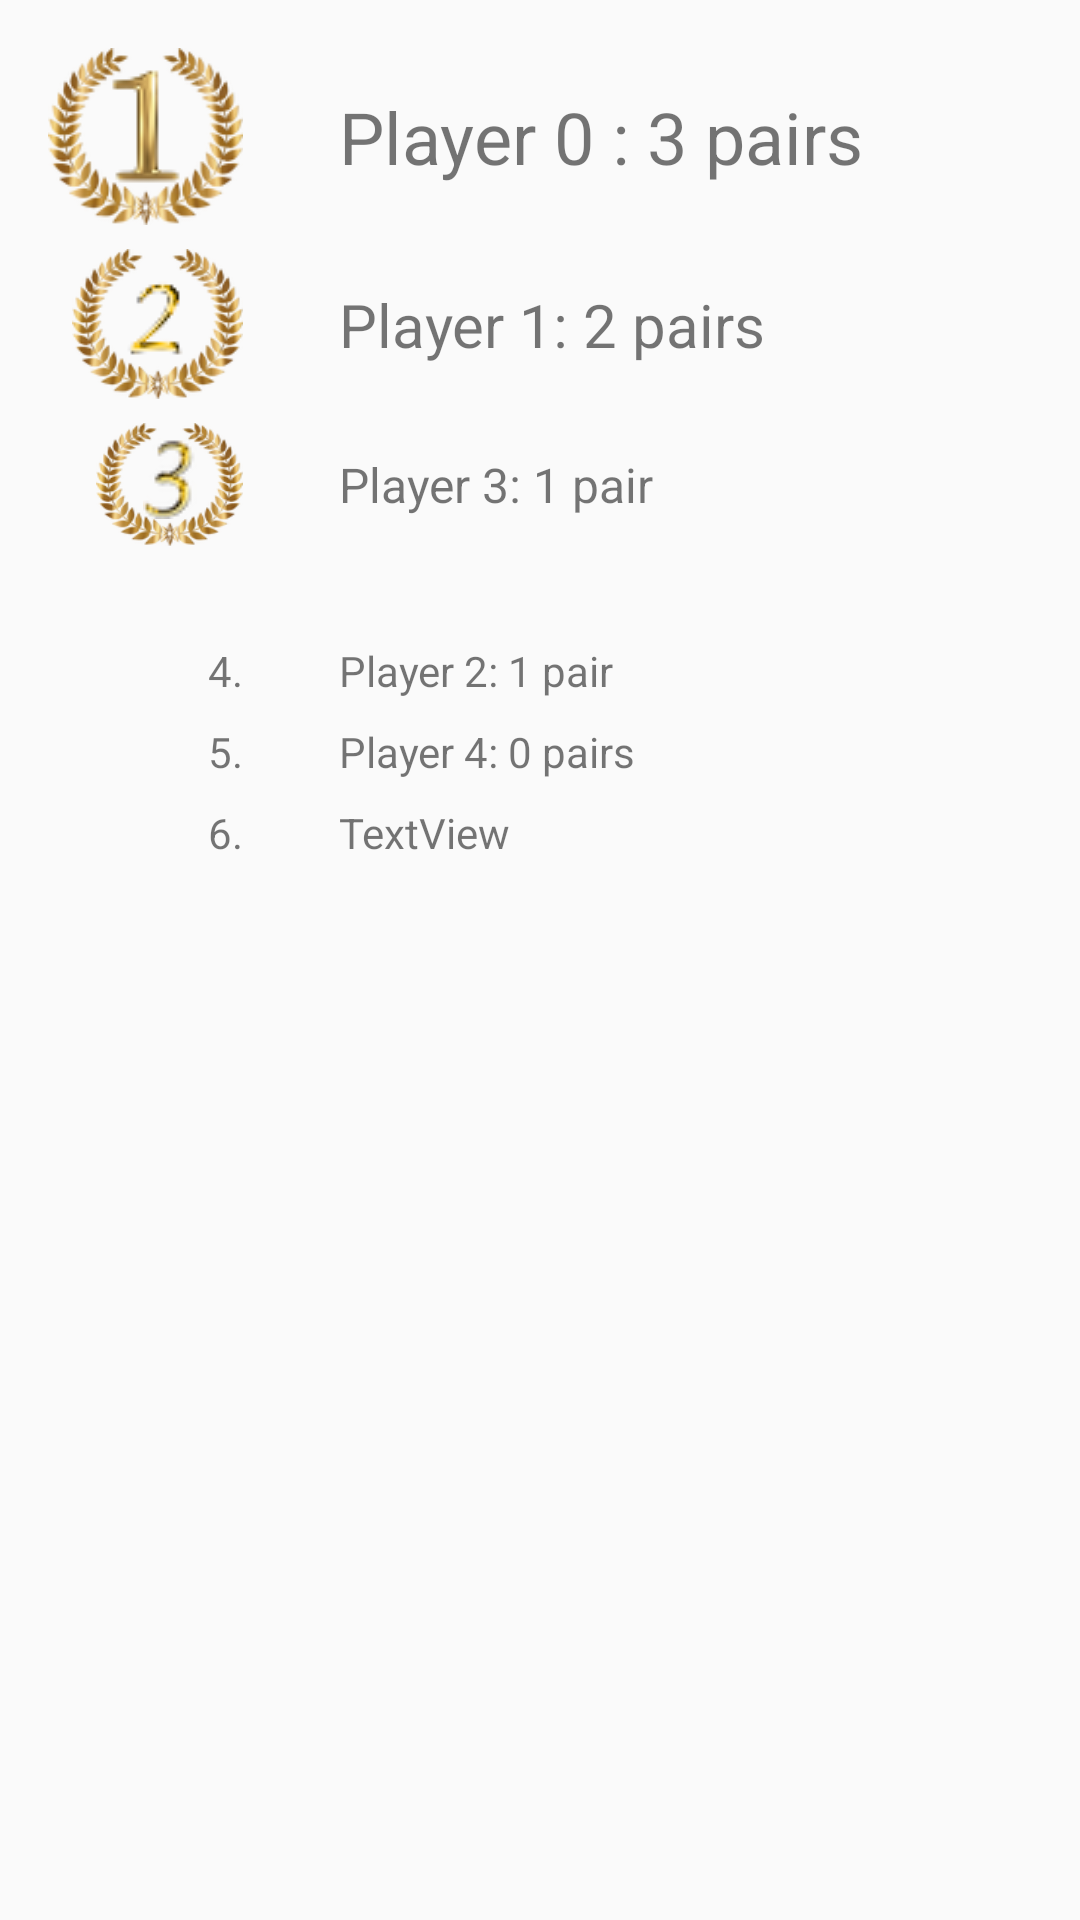

Reconstruct the res/layout file that produces this screen, plus the resources it refers to.
<!-- AndroidManifest.xml: application theme LightAppTheme -->
<!-- res/layout/game_summary_dialog.xml -->
<?xml version="1.0" encoding="utf-8"?>
<androidx.constraintlayout.widget.ConstraintLayout
    xmlns:android="http://schemas.android.com/apk/res/android"
    xmlns:app="http://schemas.android.com/apk/res-auto"
    xmlns:tools="http://schemas.android.com/tools"
    android:layout_width="match_parent"
    android:layout_height="match_parent">

    <ImageView
        android:id="@+id/rank_first"
        android:layout_width="65dp"
        android:layout_height="59dp"
        android:layout_marginStart="16dp"
        android:layout_marginTop="16dp"
        android:adjustViewBounds="true"
        android:background="@drawable/laurel_gold"
        android:cropToPadding="true"
        android:paddingBottom="8dp"
        android:scaleType="center"
        app:layout_constraintStart_toStartOf="parent"
        app:layout_constraintTop_toTopOf="parent"
        app:srcCompat="@drawable/rank_1_golden_40" />

    <ImageView
        android:id="@+id/rank_second"
        android:layout_width="57dp"
        android:layout_height="50dp"
        android:layout_marginTop="8dp"
        android:background="@drawable/laurel_gold"
        android:paddingBottom="4dp"
        android:scaleType="center"
        app:layout_constraintEnd_toEndOf="@+id/rank_first"
        app:layout_constraintTop_toBottomOf="@+id/rank_first"
        app:srcCompat="@drawable/rank_2_golden" />

    <ImageView
        android:id="@+id/rank_third"
        android:layout_width="49dp"
        android:layout_height="41dp"
        android:layout_marginTop="8dp"
        android:background="@drawable/laurel_gold"
        android:paddingBottom="4dp"
        android:scaleType="center"
        app:layout_constraintEnd_toEndOf="@+id/rank_second"
        app:layout_constraintTop_toBottomOf="@+id/rank_second"
        app:srcCompat="@drawable/rank_3_golden" />

    <TextView
        android:id="@+id/rank_first_view"
        android:layout_width="wrap_content"
        android:layout_height="wrap_content"
        android:layout_marginStart="32dp"
        android:text="Player 0 : 3 pairs"
        android:textSize="24sp"
        app:layout_constraintBottom_toBottomOf="@+id/rank_first"
        app:layout_constraintStart_toEndOf="@+id/rank_first"
        app:layout_constraintTop_toTopOf="@+id/rank_first" />

    <TextView
        android:id="@+id/rank_second_view"
        android:layout_width="wrap_content"
        android:layout_height="wrap_content"
        android:text="Player 1: 2 pairs"
        android:textSize="20sp"
        app:layout_constraintBottom_toBottomOf="@+id/rank_second"
        app:layout_constraintStart_toStartOf="@+id/rank_first_view"
        app:layout_constraintTop_toTopOf="@+id/rank_second" />

    <TextView
        android:id="@+id/rank_third_view"
        android:layout_width="wrap_content"
        android:layout_height="wrap_content"
        android:text="Player 3: 1 pair"
        android:textSize="16sp"
        app:layout_constraintBottom_toBottomOf="@+id/rank_third"
        app:layout_constraintStart_toStartOf="@+id/rank_second_view"
        app:layout_constraintTop_toTopOf="@+id/rank_third" />

    <TextView
        android:id="@+id/rank_forth"
        android:layout_width="wrap_content"
        android:layout_height="wrap_content"
        android:layout_marginTop="32dp"
        android:text="4."
        app:layout_constraintEnd_toEndOf="@+id/rank_third"
        app:layout_constraintTop_toBottomOf="@+id/rank_third" />

    <TextView
        android:id="@+id/rank_forth_view"
        android:layout_width="wrap_content"
        android:layout_height="wrap_content"
        android:text="Player 2: 1 pair"
        app:layout_constraintBottom_toBottomOf="@+id/rank_forth"
        app:layout_constraintStart_toStartOf="@+id/rank_third_view"
        app:layout_constraintTop_toTopOf="@+id/rank_forth" />

    <TextView
        android:id="@+id/rank_fifth"
        android:layout_width="wrap_content"
        android:layout_height="wrap_content"
        android:layout_marginTop="8dp"
        android:text="5."
        app:layout_constraintEnd_toEndOf="@+id/rank_forth"
        app:layout_constraintTop_toBottomOf="@+id/rank_forth" />

    <TextView
        android:id="@+id/rank_fifth_view"
        android:layout_width="wrap_content"
        android:layout_height="wrap_content"
        android:text="Player 4: 0 pairs"
        app:layout_constraintBottom_toBottomOf="@+id/rank_fifth"
        app:layout_constraintStart_toStartOf="@+id/rank_forth_view"
        app:layout_constraintTop_toTopOf="@+id/rank_fifth" />

    <TextView
        android:id="@+id/rank_sixth"
        android:layout_width="wrap_content"
        android:layout_height="wrap_content"
        android:layout_marginTop="8dp"
        android:layout_marginBottom="20dp"
        android:text="6."
        app:layout_constraintBottom_toBottomOf="parent"
        app:layout_constraintEnd_toEndOf="@+id/rank_fifth"
        app:layout_constraintTop_toBottomOf="@+id/rank_fifth"
        app:layout_constraintVertical_bias="0.0" />

    <TextView
        android:id="@+id/rank_sixth_view"
        android:layout_width="wrap_content"
        android:layout_height="wrap_content"
        android:text="TextView"
        app:layout_constraintBottom_toBottomOf="@+id/rank_sixth"
        app:layout_constraintStart_toStartOf="@+id/rank_fifth_view"
        app:layout_constraintTop_toTopOf="@+id/rank_sixth" />
</androidx.constraintlayout.widget.ConstraintLayout>
<!-- resources referenced by this layout -->
<resources>
  <!-- drawable laurel_gold: png bitmap (drawable-v24, 17310 bytes) -->
  <!-- drawable rank_1_golden_40: png bitmap (drawable-v24, 1471 bytes) -->
  <!-- drawable rank_2_golden: png bitmap (drawable-v24, 823 bytes) -->
  <!-- drawable rank_3_golden: png bitmap (drawable-v24, 1913 bytes) -->
  <style name="LightAppTheme" parent="@style/Theme.AppCompat.Light.NoActionBar">
          
          <item name="android:windowNoTitle">true</item>
          <item name="colorPrimary">@color/colorPrimary</item>
          <item name="colorPrimaryDark">@color/colorPrimaryDark</item>
          <item name="colorAccent">@color/colorAccent</item>
          <item name="textColor">#000000</item>
          <item name="metaTextColor">#606060</item>
          <item name="bgColor">#ffffff</item>
      </style>
  <!-- not gathered from this repository: default colours our renderer supplied (Android Studio template values) -->
  <color name="colorPrimary">#FF6200EE</color>
  <color name="colorPrimaryDark">#FF3700B3</color>
  <color name="colorAccent">#FF03DAC5</color>
</resources>
